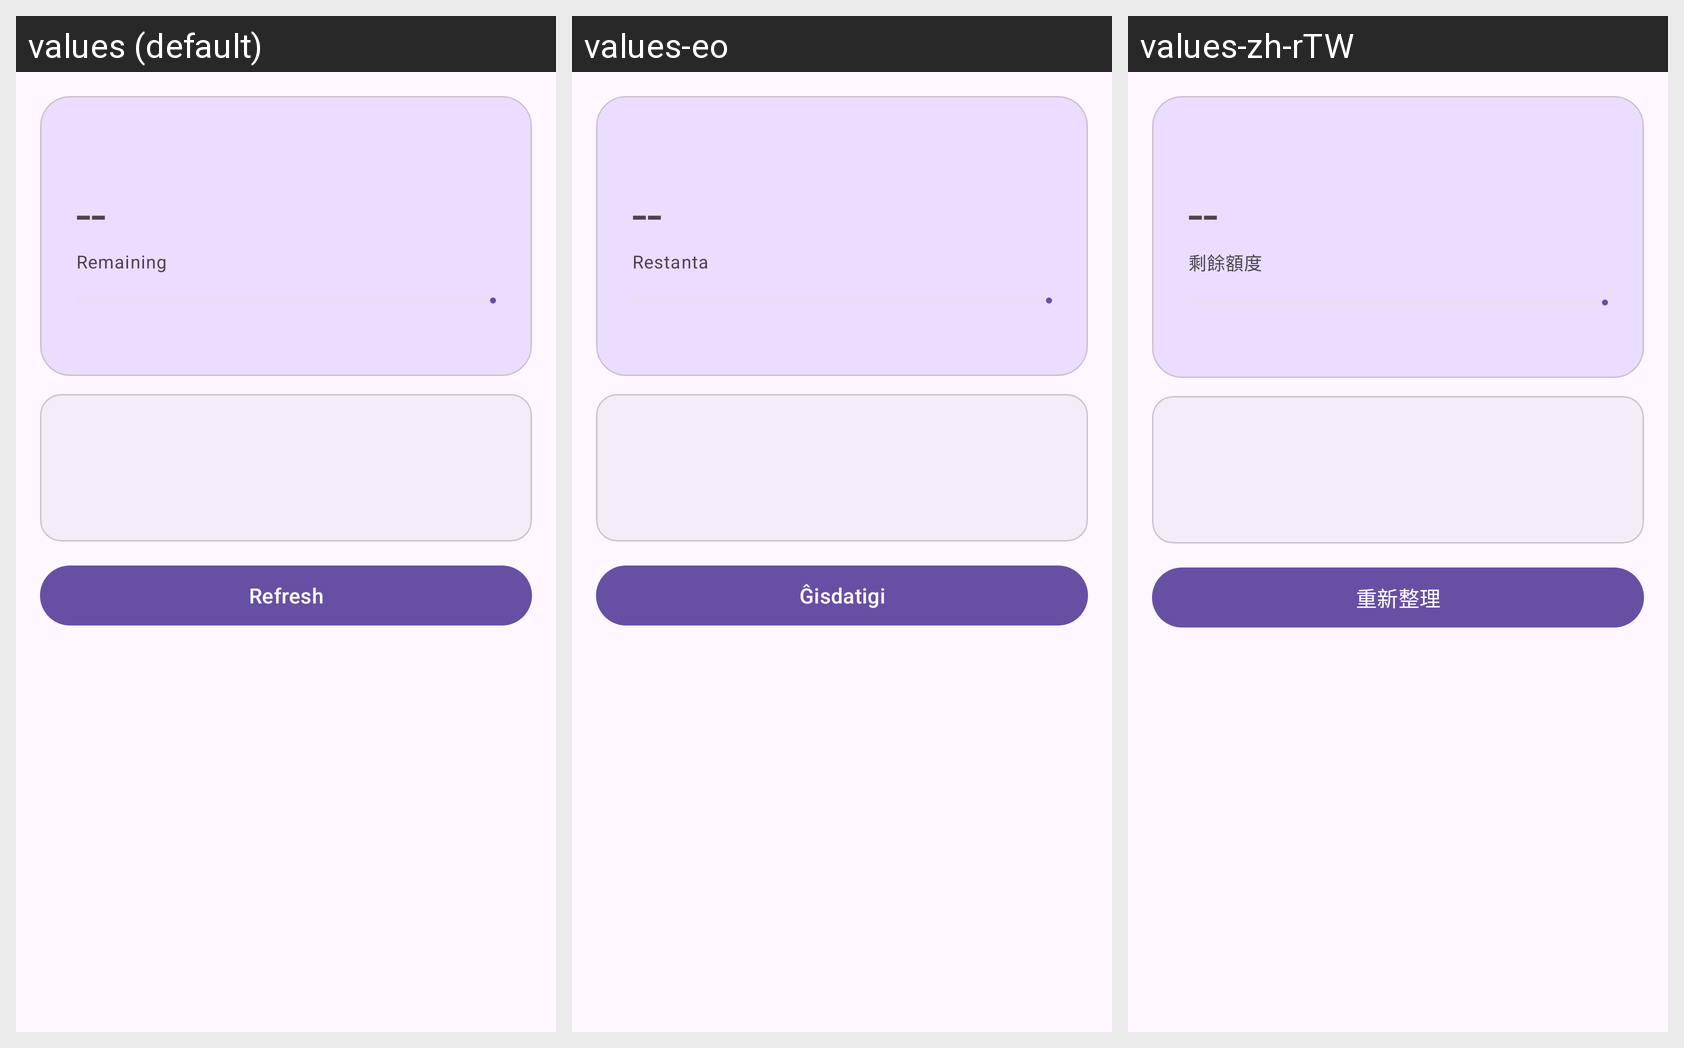

Locale-by-locale string values for the Android screen shown in this grid:
Android screen res/layout/fragment_user_credits.xml rendered under 3 locales, left to right: values (default), values-eo, values-zh-rTW. Device: Nexus 5 (rendered at 1080×1920; each locale shown at half size, 540×960, under a caption strip naming it); theme Theme.AIGateway.
Other locales in the repository, not shown: values-es, values-fr, values-ja, values-ko, values-ru, values-zh-rCN.
Strings drawn on this screen, with the default value and each locale's value (text and hints the layout hard-codes, and strings that could not be matched under every locale, appear in the picture but are not listed):

uc_remaining
  values: Remaining
  values-eo: Restanta
  values-zh-rTW: 剩餘額度

um_refresh
  values: Refresh
  values-eo: Ĝisdatigi
  values-zh-rTW: 重新整理
